3-way image classification set "classification" from GitHub (jshankarc/A-Smartphone-Assistance-for-Blind-Visually-Impaired-using-Deep-Learning); label vocabulary: center, left, right.

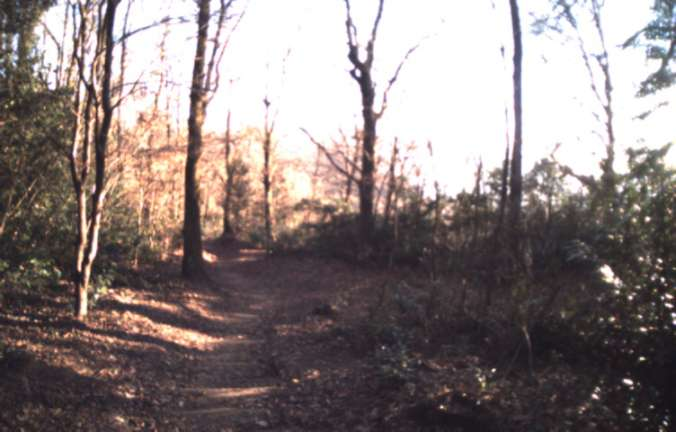
Label: center

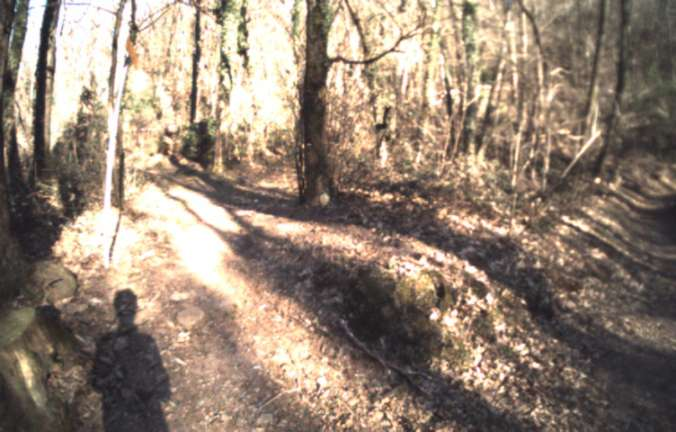
Label: right

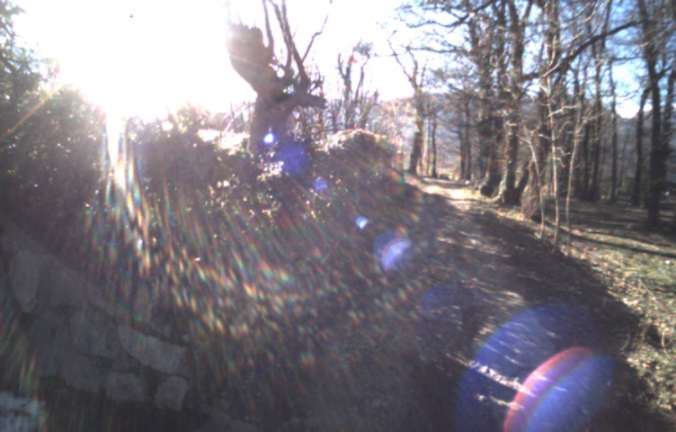
Label: left

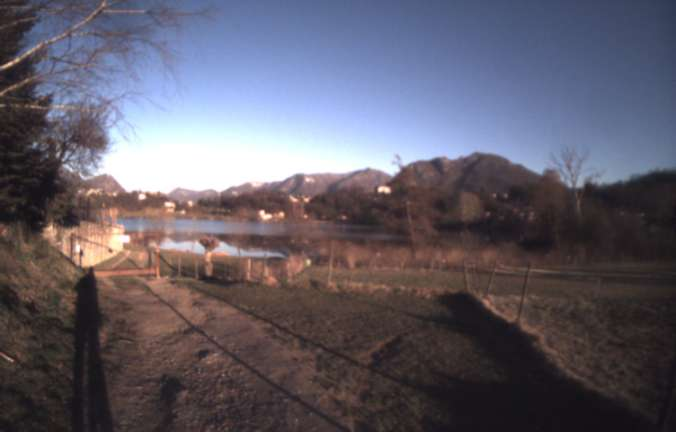
Label: center

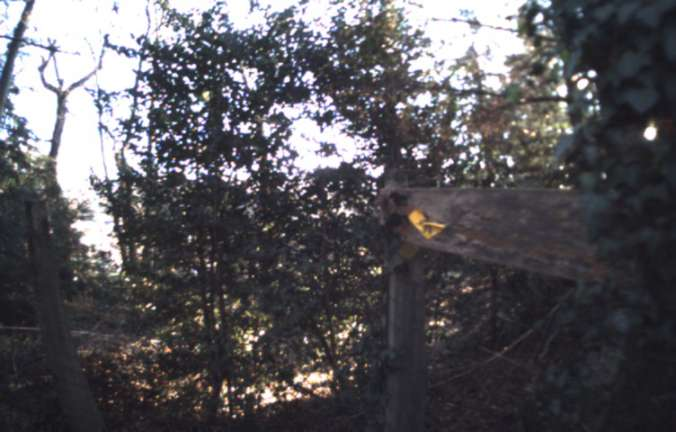
Label: right

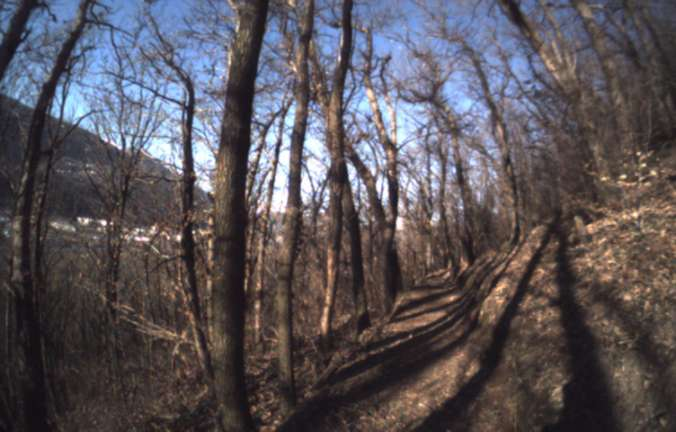
Label: left
